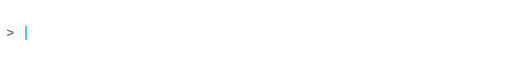
t = 0.00 s
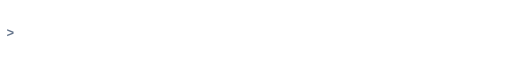
t = 2.00 s
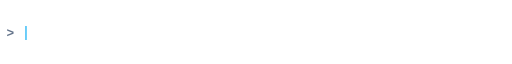
t = 3.00 s
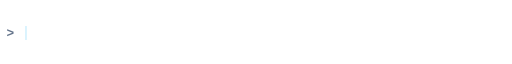
t = 5.00 s
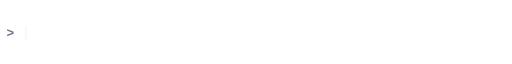
t = 6.67 s
t = 8.00 s: frame unchanged from t = 0.00 s, image omitted

The animated SVG that drew these frames (rendered in a browser with its animation timeline set to each time). Animation: 2 SMIL elements (animate=2), 1 CSS @keyframes rule; frames cover the first 8.00 s, repeats indefinitely.

<svg xmlns="http://www.w3.org/2000/svg" viewBox="0 0 800 60" width="100%" height="60">
  <defs>
    <linearGradient id="typing-text-grad" x1="0%" y1="0%" x2="100%" y2="0%">
      <stop offset="0%" stop-color="#38BDF8" />
      <stop offset="50%" stop-color="#818CF8" />
      <stop offset="100%" stop-color="#C084FC" />
    </linearGradient>
  </defs>
  <style>
    .typing-container {
      font-family: 'Fira Code', 'JetBrains Mono', 'Menlo', 'Consolas', monospace;
      font-size: 20px;
      font-weight: 600;
      fill: url(#typing-text-grad);
    }
    .cursor {
      font-family: monospace;
      font-size: 22px;
      fill: #38BDF8;
      animation: blink 0.8s infinite;
    }
    @keyframes blink {
      0%, 100% { opacity: 1; }
      50% { opacity: 0; }
    }
  </style>

  <g transform="translate(10, 38)">
    <text class="typing-container">
      <tspan fill="#64748B">&gt; </tspan>
      <tspan>
        <animate attributeName="opacity" values="1;1;1;1" dur="16s" repeatCount="indefinite" />
        <!-- SMIL animation for cycling text phrases -->
        <animate attributeName="textContent" 
          values="Mobile Experience Engineer;Flutter &amp; Dart Architect;UI Engineering &amp; Motion Specialist;Open Source Contributor;Mobile Experience Engineer" 
          keyTimes="0; 0.25; 0.50; 0.75; 1"
          dur="16s" 
          repeatCount="indefinite" />
      </tspan>
      <tspan class="cursor">|</tspan>
    </text>
  </g>
</svg>
